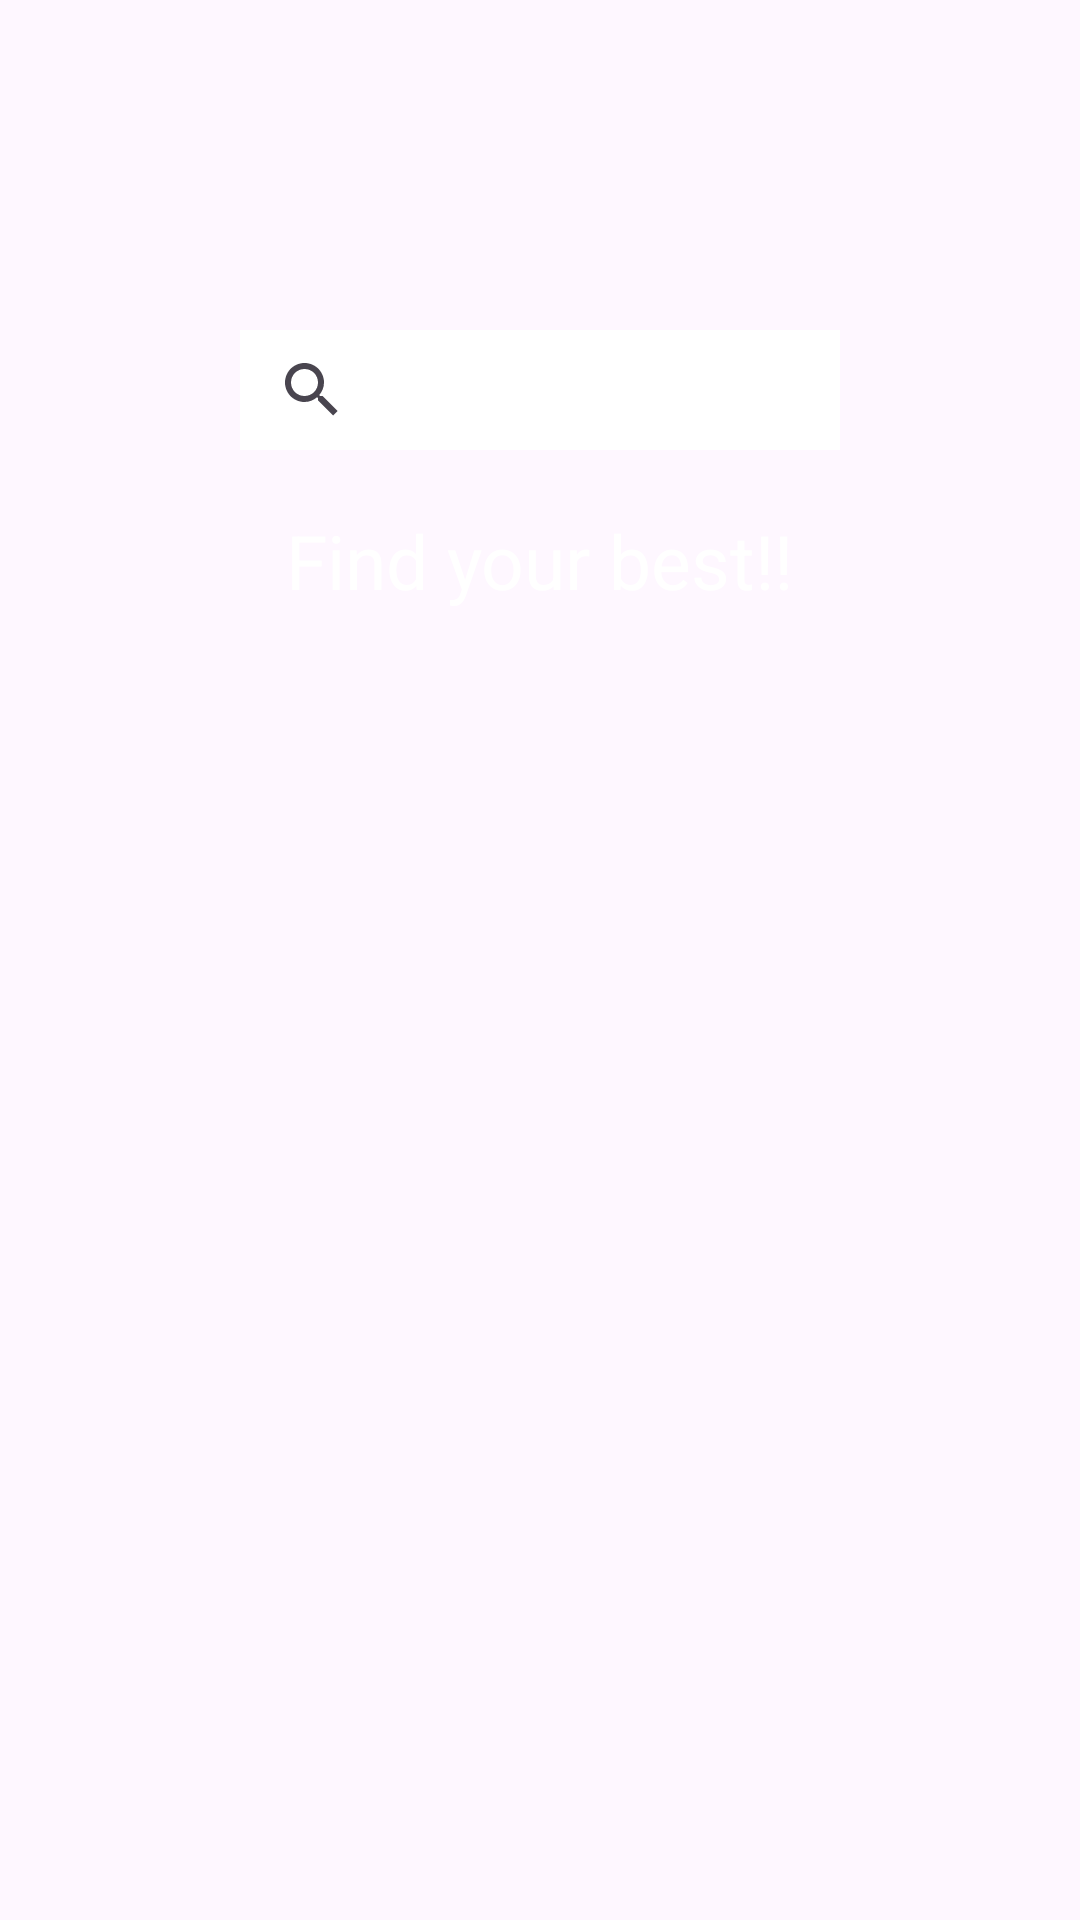

Reconstruct the res/layout file that produces this screen, plus the resources it refers to.
<!-- AndroidManifest.xml: application theme Theme.GoogleBooksApiTest -->
<!-- res/layout/frg_books_search.xml -->
<?xml version="1.0" encoding="utf-8"?>
<androidx.constraintlayout.widget.ConstraintLayout xmlns:android="http://schemas.android.com/apk/res/android"
    xmlns:tools="http://schemas.android.com/tools"
    android:layout_width="match_parent"
    android:layout_height="match_parent"
    xmlns:app="http://schemas.android.com/apk/res-auto"
    tools:context=".presenter.view.fragment.FrgBooksSearch">

    <androidx.appcompat.widget.AppCompatImageView
        android:id="@+id/img_back"
        android:layout_width="match_parent"
        android:layout_height="260dp"
        android:scaleType="centerCrop"
        app:layout_constraintEnd_toEndOf="parent"
        app:layout_constraintStart_toStartOf="parent"
        app:layout_constraintTop_toTopOf="parent"
        app:srcCompat="@drawable/back_search_screen" />
    <androidx.appcompat.widget.SearchView
        android:id="@+id/search"
        android:layout_width="200dp"
        android:layout_height="40dp"
        app:layout_constraintTop_toTopOf="parent"
        app:layout_constraintLeft_toLeftOf="parent"
        app:layout_constraintRight_toRightOf="parent"
        app:layout_constraintBottom_toBottomOf="@id/img_back"
        android:background="@color/white"
        />
    <TextView
        android:layout_width="wrap_content"
        android:layout_height="40dp"
        android:text="Find your best!!"
        android:textColor="@color/white"
        app:layout_constraintTop_toBottomOf="@id/search"
        app:layout_constraintLeft_toLeftOf="parent"
        app:layout_constraintRight_toRightOf="parent"
        android:textSize="25sp"
        android:layout_marginTop="20dp"
        />

    <androidx.recyclerview.widget.RecyclerView
        android:id="@+id/recycler_books"
        android:layout_width="match_parent"
        android:layout_height="0dp"
        app:layout_constraintBottom_toBottomOf="parent"
        app:layout_constraintHorizontal_bias="0.0"
        app:layout_constraintLeft_toLeftOf="parent"
        app:layout_constraintRight_toRightOf="parent"
        app:layout_constraintTop_toBottomOf="@id/img_back"
        app:layout_constraintVertical_bias="0.028" />
</androidx.constraintlayout.widget.ConstraintLayout>
<!-- resources referenced by this layout -->
<resources>
  <style name="Theme.GoogleBooksApiTest" parent="Base.Theme.GoogleBooksApiTest" />
  <style name="Base.Theme.GoogleBooksApiTest" parent="Theme.Material3.DayNight.NoActionBar">
          
          
      </style>
  <!-- not gathered from this repository: default colours our renderer supplied (Android Studio template values) -->
  <color name="white">#FFFFFFFF</color>
</resources>
